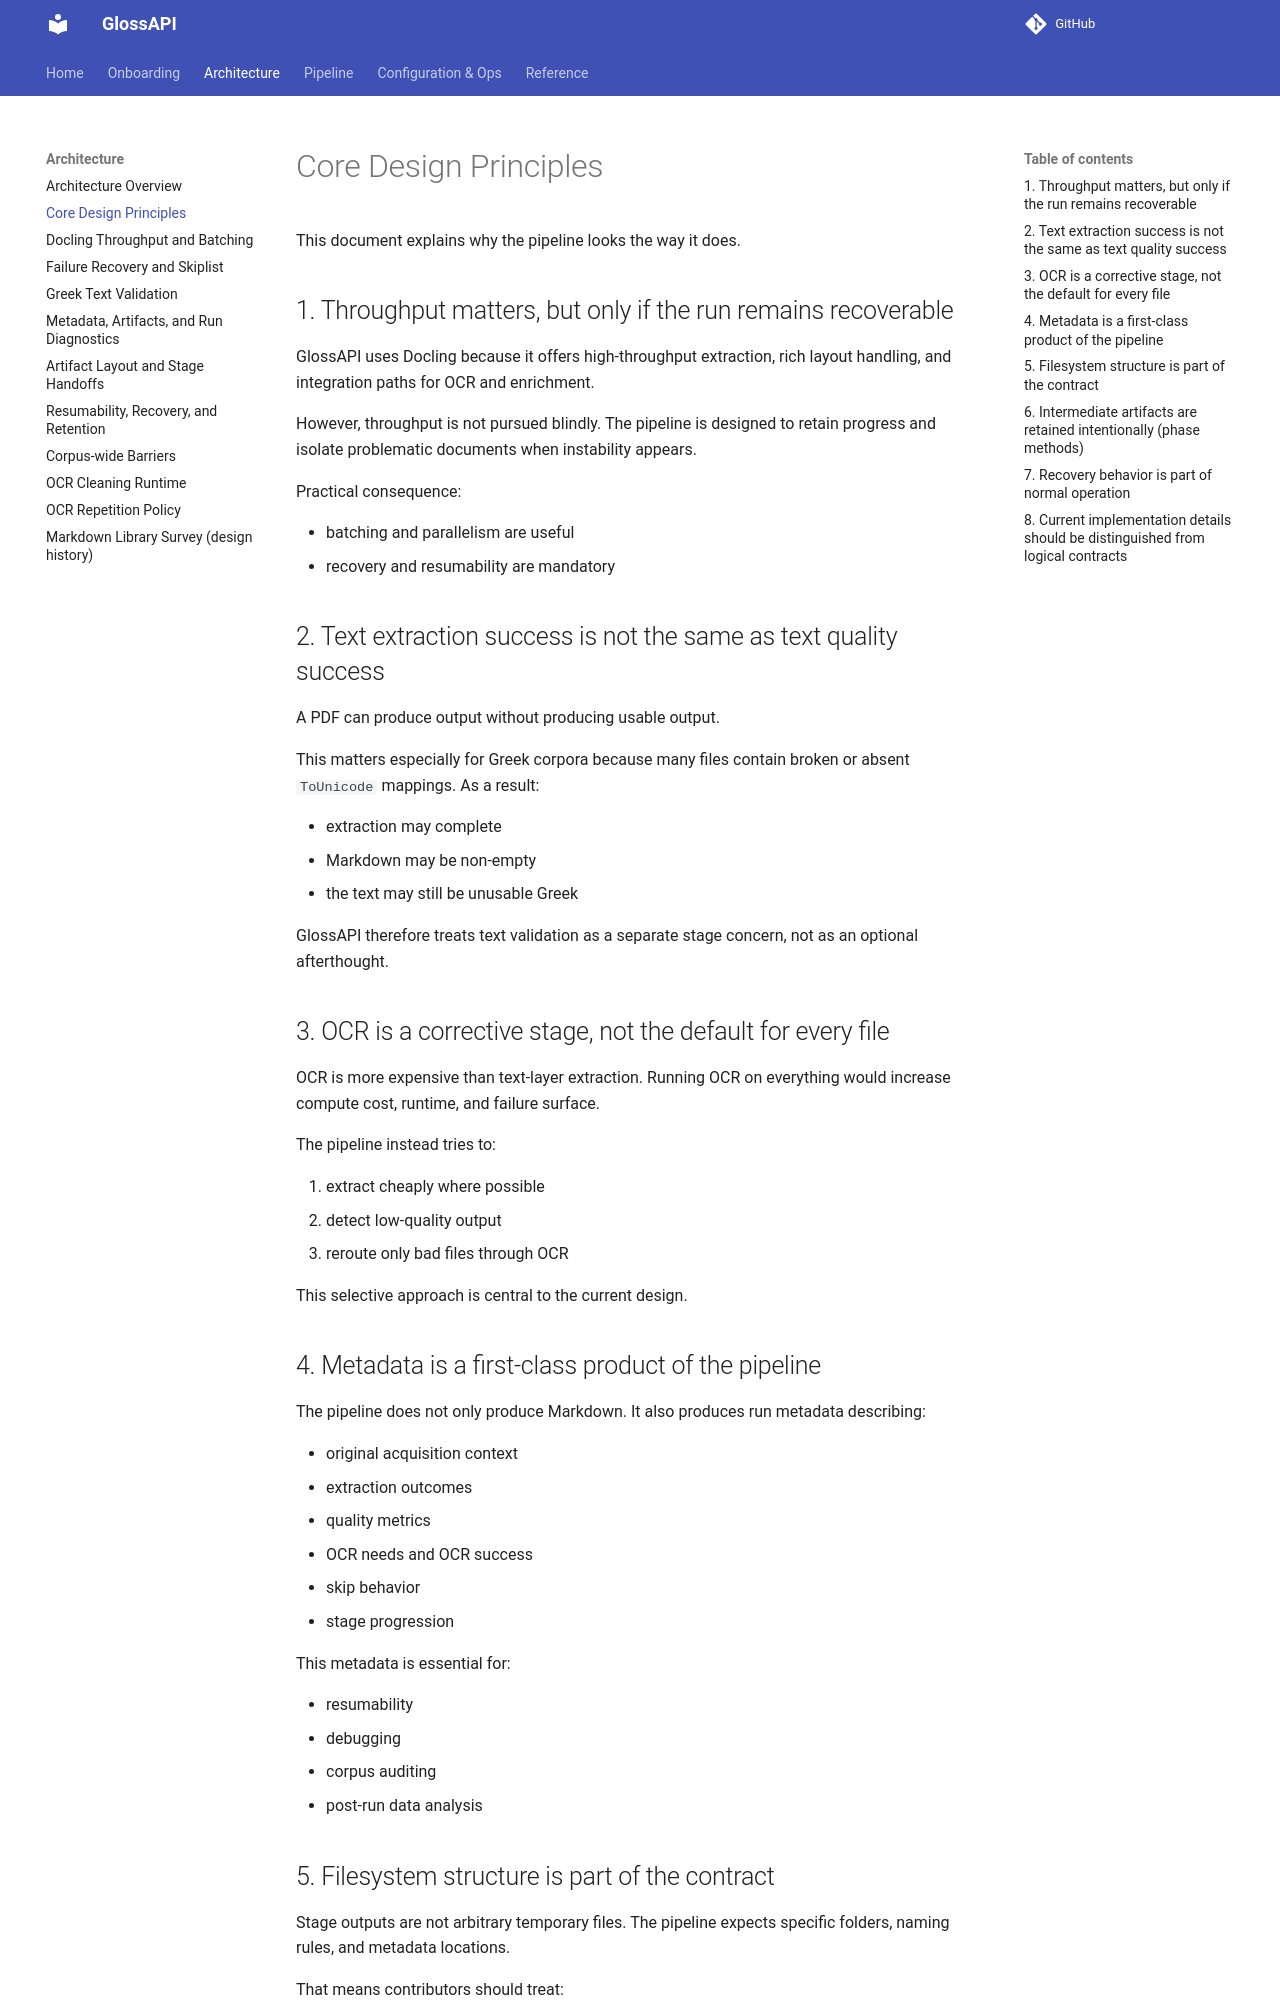

repository: eellak/glossAPI · page: architecture/core_design_principles/index.html · generator: mkdocs

# Core Design Principles

This document explains why the pipeline looks the way it does.

## 1. Throughput matters, but only if the run remains recoverable

GlossAPI uses Docling because it offers high-throughput extraction, rich layout handling, and integration paths for OCR and enrichment.

However, throughput is not pursued blindly. The pipeline is designed to retain progress and isolate problematic documents when instability appears.

Practical consequence:

- batching and parallelism are useful
- recovery and resumability are mandatory

## 2. Text extraction success is not the same as text quality success

A PDF can produce output without producing usable output.

This matters especially for Greek corpora because many files contain broken or absent `ToUnicode` mappings. As a result:

- extraction may complete
- Markdown may be non-empty
- the text may still be unusable Greek

GlossAPI therefore treats text validation as a separate stage concern, not as an optional afterthought.

## 3. OCR is a corrective stage, not the default for every file

OCR is more expensive than text-layer extraction. Running OCR on everything would increase compute cost, runtime, and failure surface.

The pipeline instead tries to:

1. extract cheaply where possible
2. detect low-quality output
3. reroute only bad files through OCR

This selective approach is central to the current design.

## 4. Metadata is a first-class product of the pipeline

The pipeline does not only produce Markdown. It also produces run metadata describing:

- original acquisition context
- extraction outcomes
- quality metrics
- OCR needs and OCR success
- skip behavior
- stage progression

This metadata is essential for:

- resumability
- debugging
- corpus auditing
- post-run data analysis
